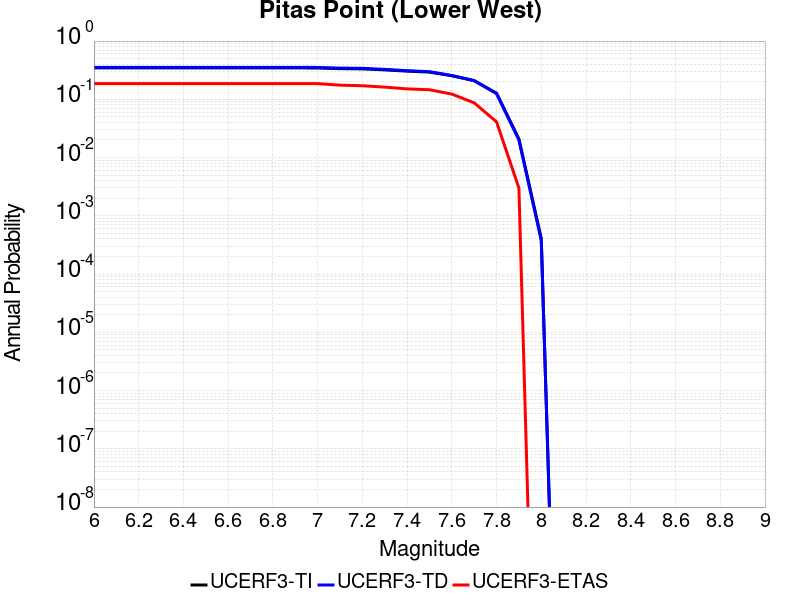

Values plotted in this chart, from the file beside it:
Magnitude, UCERF3-TI Prob, UCERF3-TD Prob, UCERF3-ETAS Prob
6.0, 0.3464, 0.3541, 0.186
6.1, 0.3464, 0.3541, 0.186
6.2, 0.3464, 0.3541, 0.186
6.3, 0.3464, 0.3541, 0.186
6.4, 0.3464, 0.3541, 0.186
6.5, 0.3464, 0.3541, 0.186
6.6, 0.3464, 0.3541, 0.186
6.7, 0.3464, 0.3541, 0.186
6.8, 0.3464, 0.3541, 0.186
6.9, 0.3464, 0.3541, 0.186
7.0, 0.3448, 0.3524, 0.186
7.1, 0.3362, 0.3434, 0.175
7.2, 0.3333, 0.3405, 0.171
7.3, 0.3201, 0.3265, 0.162
7.4, 0.3047, 0.3101, 0.151
7.5, 0.2933, 0.2981, 0.146
7.6, 0.2539, 0.2564, 0.123
7.7, 0.2091, 0.2095, 0.087
7.8, 0.1272, 0.1251, 0.041
7.9, 0.02089, 0.01999, 0.003
8.0, 4.0646162E-4, 3.7760995E-4, 0.0
